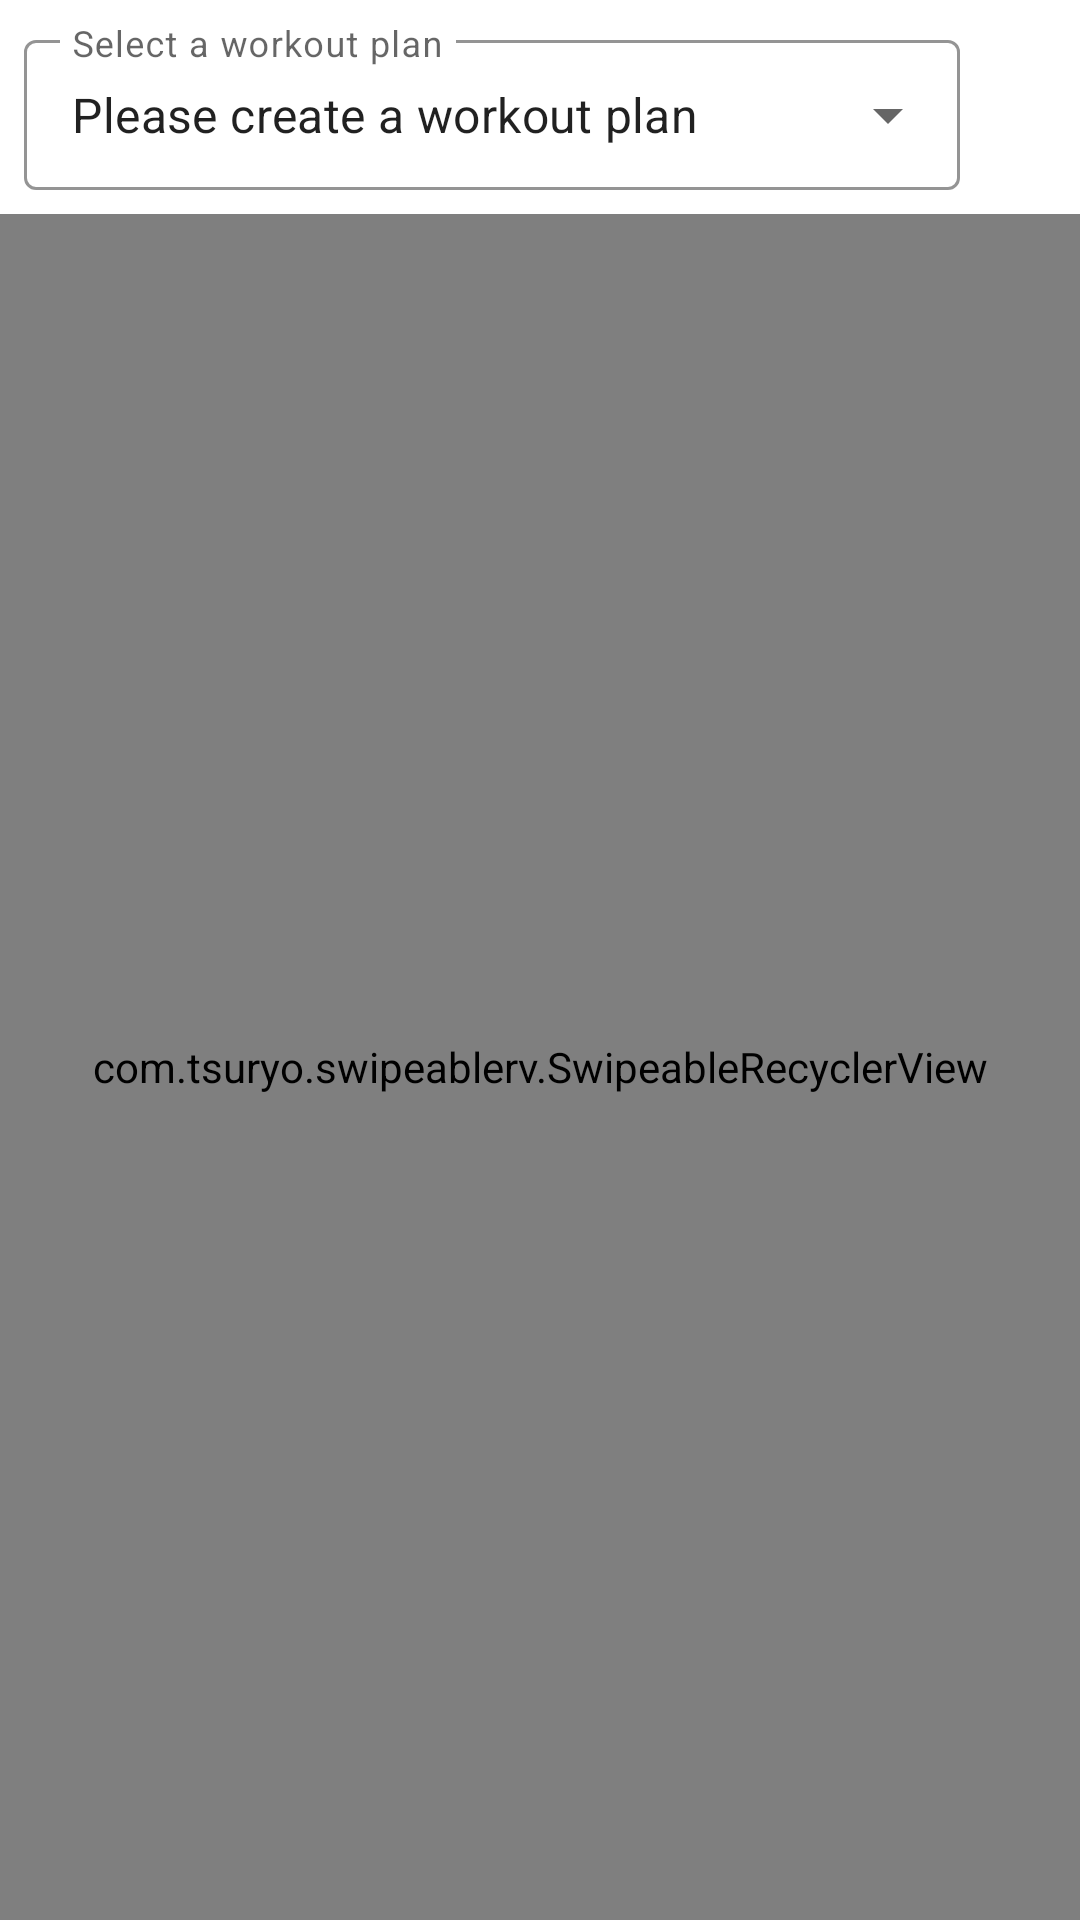

Produce the Android XML layout that renders to this screen, including the resource entries it uses.
<!-- AndroidManifest.xml: application theme Theme.GymPlan -->
<!-- res/layout/fragment_home.xml -->
<?xml version="1.0" encoding="utf-8"?>
<androidx.constraintlayout.widget.ConstraintLayout xmlns:android="http://schemas.android.com/apk/res/android"
    xmlns:app="http://schemas.android.com/apk/res-auto"
    xmlns:tools="http://schemas.android.com/tools"
    android:layout_width="match_parent"
    android:layout_height="match_parent"
    tools:context=".ui.home.HomeFragment">

    <com.google.android.material.textfield.TextInputLayout
        android:id="@+id/selectItem"
        style="@style/Widget.MaterialComponents.TextInputLayout.OutlinedBox.Dense.ExposedDropdownMenu"
        android:layout_width="0dp"
        android:layout_height="wrap_content"
        android:hint="@string/select_workout"
        android:layout_marginEnd="8dp"
        android:layout_marginStart="8dp"
        android:layout_marginTop="8dp"
        app:boxStrokeColor="?attr/colorOnPrimary"
        app:hintTextColor="?attr/colorOnPrimary"
        app:layout_constraintStart_toStartOf="parent"
        app:layout_constraintTop_toTopOf="parent"
        app:layout_constraintEnd_toStartOf="@+id/optionBtn">
        
        <AutoCompleteTextView
            android:id="@+id/homeSelectDropdownText"
            android:layout_width="match_parent"
            android:layout_height="50dp"
            android:inputType="none"
            android:text="@string/empty_workout_plan_list"
            />

    </com.google.android.material.textfield.TextInputLayout>

    <ImageButton
        android:id="@+id/optionBtn"
        android:layout_width="24dp"
        android:layout_height="24dp"
        android:src="@drawable/ic_options_24"
        android:scaleType="fitXY"
        android:contentDescription="@string/option_icon_button"
        android:background="@android:color/transparent"
        android:layout_marginTop="4dp"
        android:layout_marginEnd="8dp"
        app:tint="?attr/colorOnPrimary"
        app:layout_constraintEnd_toEndOf="parent"
        app:layout_constraintTop_toTopOf="@id/selectItem"
        app:layout_constraintBottom_toBottomOf="@+id/selectItem"
        app:layout_constraintStart_toEndOf="@+id/selectItem"
        />

    <com.tsuryo.swipeablerv.SwipeableRecyclerView
        android:id="@+id/rvPlanList"
        android:layout_width="0dp"
        android:layout_height="0dp"
        android:layout_marginTop="8dp"
        app:leftBgColor="@color/red"
        app:leftImage="@drawable/ic_delete"
        app:leftText="Delete"
        app:rightBgColor="@color/green_200"
        app:rightImage="@drawable/ic_edit"
        app:rightText="Edit"
        app:layout_constraintBottom_toBottomOf="parent"
        app:layout_constraintEnd_toEndOf="parent"
        app:layout_constraintTop_toBottomOf="@id/selectItem"
        app:layout_constraintHorizontal_bias="0.0"
        app:layout_constraintStart_toStartOf="parent"
        tools:listitem="@layout/item_workout"/>


    <TextView
        android:id="@+id/emptyList"
        android:layout_width="wrap_content"
        android:layout_height="wrap_content"
        android:text="@string/empty_workout_list"
        android:visibility="gone"
        android:textStyle="italic"
        android:paddingBottom="80dp"
        app:layout_constraintStart_toStartOf="parent"
        app:layout_constraintEnd_toEndOf="parent"
        app:layout_constraintTop_toTopOf="parent"
        app:layout_constraintBottom_toBottomOf="parent"
        />

    <TextView
        android:id="@+id/emptyWokoutPlan"
        android:layout_width="wrap_content"
        android:layout_height="wrap_content"
        android:text="@string/create_workout_plan"
        android:visibility="gone"
        android:textStyle="italic"
        android:paddingBottom="80dp"
        app:layout_constraintStart_toStartOf="parent"
        app:layout_constraintEnd_toEndOf="parent"
        app:layout_constraintTop_toTopOf="parent"
        app:layout_constraintBottom_toBottomOf="parent"
        />

    <com.google.android.material.floatingactionbutton.FloatingActionButton
        android:id="@+id/centerAddFab"
        android:layout_width="wrap_content"
        android:layout_height="wrap_content"
        android:layout_margin="16dp"
        android:contentDescription="@string/fab_content_desc"
        android:backgroundTint="?attr/colorPrimary"
        android:visibility="gone"
        app:tint="?attr/colorOnPrimary"
        app:layout_constraintEnd_toEndOf="parent"
        app:layout_constraintStart_toStartOf="parent"
        app:layout_constraintTop_toTopOf="parent"
        app:layout_constraintBottom_toBottomOf="parent"
        app:srcCompat="@drawable/ic_add"/>

    <com.google.android.material.floatingactionbutton.FloatingActionButton
        android:id="@+id/leftBottomAddFab"
        android:layout_width="wrap_content"
        android:layout_height="wrap_content"
        android:layout_margin="16dp"
        android:contentDescription="@string/fab_content_desc"
        android:backgroundTint="?attr/colorPrimary"
        android:visibility="gone"
        app:tint="?attr/colorOnPrimary"
        app:layout_constraintEnd_toEndOf="parent"
        app:layout_constraintBottom_toBottomOf="parent"
        app:srcCompat="@drawable/ic_add"/>


</androidx.constraintlayout.widget.ConstraintLayout>
<!-- res/layout/item_workout.xml (included above) -->
<?xml version="1.0" encoding="utf-8"?>
<com.google.android.material.card.MaterialCardView xmlns:android="http://schemas.android.com/apk/res/android"
    xmlns:app="http://schemas.android.com/apk/res-auto"
    android:id="@+id/itemCard"
    android:layout_width="match_parent"
    android:layout_height="wrap_content"
    android:layout_margin="8dp"
    app:cardCornerRadius="5dp"
    app:cardElevation="6dp"
    android:backgroundTint="?attr/cardBackgroundColor">
    
    <androidx.constraintlayout.widget.ConstraintLayout
        android:layout_width="match_parent"
        android:layout_height="wrap_content"
        android:padding="10dp"
        android:layout_margin="8dp">


        <com.google.android.material.textview.MaterialTextView
            android:layout_width="match_parent"
            android:layout_height="match_parent"
            android:id="@+id/tvNameWorkout"
            android:lines="1"
            android:text="@string/tx_item_name"
            android:textColor="?attr/colorOnPrimary"
            android:textSize="24sp"
            android:textStyle="bold"
            style="@style/TextAppearance.MaterialComponents.Subtitle2"
            app:autoSizeMinTextSize="12sp"
            app:autoSizeTextType="uniform"
            app:layout_constraintEnd_toEndOf="parent"
            app:layout_constraintStart_toStartOf="parent"
            app:layout_constraintTop_toTopOf="parent"/>

        <com.google.android.material.textview.MaterialTextView
            android:id="@+id/tvDescWorkout"
            android:layout_width="match_parent"
            android:layout_height="match_parent"
            android:text="@string/tx_item_description"
            android:lines="1"
            android:textSize="18sp"
            app:layout_constraintStart_toStartOf="parent"
            app:layout_constraintTop_toBottomOf="@id/tvNameWorkout"/>


    </androidx.constraintlayout.widget.ConstraintLayout>

</com.google.android.material.card.MaterialCardView>
<!-- resources referenced by this layout -->
<resources>
  <color name="green_200">#1CDC97</color>
  <color name="red">#FF5F5F</color>
  <string name="create_workout_plan">Create workout plan</string>
  <string name="empty_workout_list">You don\'t have any exercise list</string>
  <string name="empty_workout_plan_list">Please create a workout plan</string>
  <string name="fab_content_desc">Add new workout</string>
  <string name="option_icon_button">Options menu</string>
  <string name="select_workout">Select a workout plan</string>
  <string name="tx_item_description">Description</string>
  <string name="tx_item_name">Workout name</string>
  <style name="Theme.GymPlan" parent="Theme.MaterialComponents.DayNight.NoActionBar">
          
          <item name="colorPrimary">@color/green_200</item>
          <item name="colorPrimaryVariant">@color/green_300</item>
          <item name="colorOnPrimary">@color/black</item>
          <item name="navigationIconTint">@color/black</item>
          <item name="cardBackgroundColor">@color/white</item>
          
          <item name="colorSecondary">@color/gray</item>
          <item name="colorSecondaryVariant">@color/dark_green</item>
          <item name="colorOnSecondary">@color/white</item>
          
          <item name="android:statusBarColor">?attr/colorPrimaryVariant</item>
          
      </style>
  <color name="green_300">#3EC192</color>
  <color name="black">#FF000000</color>
  <color name="white">#FFFFFFFF</color>
  <color name="gray">#DCDCDC</color>
  <color name="dark_green">#222A27</color>
</resources>
